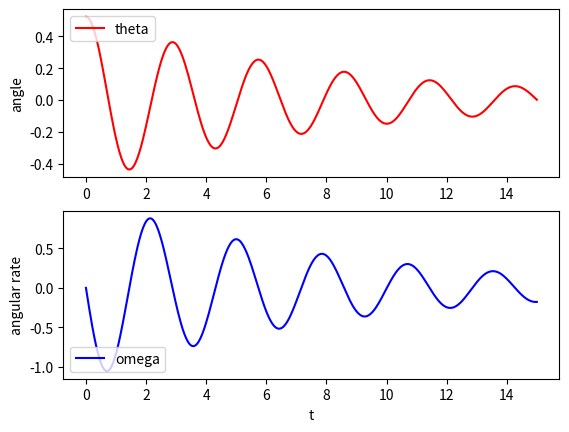

Source code (Python):
# [redacted]
# Reference from https://pab47.github.io/legs.html
#
# Licensed under the Apache License, Version 2.0 (the "License");
# you may not use this file except in compliance with the License.
# You may obtain a copy of the License at
#
#     http://www.apache.org/licenses/LICENSE-2.0
#
# Unless required by applicable law or agreed to in writing, software
# distributed under the License is distributed on an "AS IS" BASIS,
# WITHOUT WARRANTIES OR CONDITIONS OF ANY KIND, either express or implied.
# See the License for the specific language governing permissions and
# limitations under the License.

from matplotlib import pyplot as plt
import numpy as np
from scipy import interpolate

from scipy.integrate import odeint


class parameters:

    def __init__(self):
        self.m = 1
        self.c = 0.5
        self.l = 1
        self.I = self.m * self.l * self.l # ml^2
        self.b = 0.5
        self.g = 9.81
        self.pause = 0.02
        self.fps = 20


def cos(angle):
    return np.cos(angle)


def sin(angle):
    return np.sin(angle)


def interpolation(t, z, params):

    # interpolation
    t_interp = np.arange(t[0], t[len(t)-1], 1/params.fps)
    [rows, cols] = np.shape(z)
    z_interp = np.zeros((len(t_interp), cols))

    for i in range(0, cols):
        f = interpolate.interp1d(t, z[:, i])
        z_interp[:, i] = f(t_interp)

    return t_interp, z_interp


def animate(t_interp, z_interp, params):

    l = params.l
    c = params.c

    # plot
    fig, ax = plt.subplots()

    rect = plt.Rectangle((-0.1, 0.0), 0.2, 0.2, color='brown')
    ax.add_patch(rect)

    for i in range(0, len(t_interp)):

        theta = z_interp[i, 0]

        O = np.array([0, 0])
        P = np.array([l*sin(theta), -l*cos(theta)])

        pend, = plt.plot(
            [O[0], P[0]], [O[1], P[1]], linewidth=5, color='red'
        )

        com, = plt.plot(
            P[0], P[1], color='black', marker='o', markersize=30
        )

        plt.xlim(-2, 2)
        plt.ylim(-2, 2)
        plt.gca().set_aspect('equal')

        plt.pause(params.pause)

        if (i < len(t_interp)-1):
            pend.remove()
            com.remove()

    plt.show(block=False)
    plt.pause(1)
    plt.close()

    # result plotting
    plt.figure(1)
    plt.subplot(2, 1, 1)
    plt.plot(t, z[:, 0], color='red', label='theta')
    plt.ylabel('angle')
    plt.legend(loc='upper left')

    plt.subplot(2, 1, 2)
    plt.plot(t, z[:, 1], color='blue', label='omega')
    plt.xlabel('t')
    plt.ylabel('angular rate')
    plt.legend(loc='lower left')

    plt.show()


def single_pendulum(z0, t, m, I, c, l, b, g):

    theta, omega = z0

    M = 1.0*I + 0.5*m*(2*l**2*sin(theta)**2 + 2*l**2*cos(theta)**2)
    C = b * omega
    G = g*l*m*sin(theta)

    theta_dd = -(C + G) / M

    return [omega, theta_dd]


if __name__ == '__main__':

    params = parameters()

    t = np.linspace(0, 15, 500)

    # initlal state
    z0 = np.array([np.pi/6, 0.001])
    all_params = (
        params.m, params.I,
        params.c, params.l,
        params.b, params.g
    )
    z = odeint(single_pendulum, z0, t, args=all_params)

    t_interp, z_interp = interpolation(t, z, params)
    animate(t_interp, z_interp, params)
